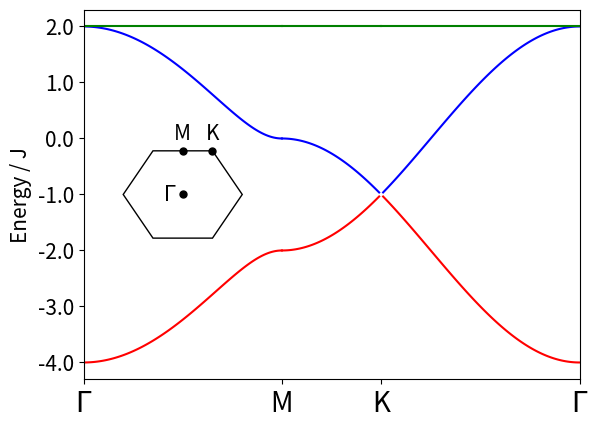

The matplotlib source for this figure:
'''
This file plots the Kagome bandstructure
'''

import numpy as np
import matplotlib.pyplot as plt
import matplotlib

def E1(k,a=1.,J=1.):
	#Return the eigenvalue of the lowest band at wavevector k
	
	#Lattice vectors:
	a1 = a*np.array([1,0])
	a2 = a*np.array([0.5,np.sqrt(3)/2])
	a3 = a2 - a1
	
	c1 = np.cos(np.dot(k,a1)/2)
	c2 = np.cos(np.dot(k,a2)/2)
	c3 = np.cos(np.dot(k,a3)/2)
	
	return J*(-1-np.sqrt(4*(c1**2+c2**2+c3**2)-3))
	
def E2(k,a=1.,J=1.):
	#Return the eigemvalue of the middle band at wavevector k
	
	#Lattice vectors:
	a1 = a*np.array([1,0])
	a2 = a*np.array([0.5,np.sqrt(3)/2])
	a3 = a2 - a1
	
	c1 = np.cos(np.dot(k,a1)/2)
	c2 = np.cos(np.dot(k,a2)/2)
	c3 = np.cos(np.dot(k,a3)/2)
	
	return J*(-1+np.sqrt(4*(c1**2+c2**2+c3**2)-3))
	
def E3(k,a=1.,J=1.):
	#Return the eigemvalue of the flat band at wavevector k
	return 2*J
	
	
def hexagon_patch(l,a,yscale=0.03,facecolor=None,edgecolor='k'):
	#Returns a hexagonal patch for adding to plots
	
	ll = l + a*np.array([0.5,-yscale*np.sqrt(3)/2])
	lr = ll + a*np.array([1,0])
	r = lr + a*np.array([0.5,yscale*np.sqrt(3)/2])
	ur = r + a*np.array([-0.5,yscale*np.sqrt(3)/2])
	ul = ur - a*np.array([1,0])
	#l = ul - a*np.array([0.5,(3/125)*np.sqrt(3)/2])
	return matplotlib.patches.Polygon(np.array([l,ll,lr,r,ur,ul]),facecolor=facecolor,edgecolor=edgecolor)
	

def plot_bandstructure(ax,a=1.,J=1.,savefig=False,plotfig=True,yscale=0.03):
	#Plots the kagome bandstructure for the path in the BZ Gamma -> M -> K -> Gamma
	
	k_G = np.zeros(2)
	#k_M = np.pi/a*np.array([1,1/np.sqrt(3)])
	#k_K = 2*np.pi/(a*np.sqrt(3))*np.array([1,0])
	k_M = 2*np.pi/(a*np.sqrt(3))*np.array([0,1])
	k_K = 2*np.pi/(a*np.sqrt(3))*np.array([1/np.sqrt(3),1])
	
	#fig,ax = plt.subplots()
	
	#Gamma to M
	N_GM = 100
	x_GM = np.arange(0,N_GM+1,1)
	E1_GM = np.zeros(N_GM+1)
	E2_GM = np.zeros(N_GM+1)
	E3_GM = np.zeros(N_GM+1)
	dk_GM = (k_M-k_G)/N_GM
	for i in range(N_GM+1):
		k = k_G + i*dk_GM
		E1_GM[i] = E1(k,a=a,J=J)
		E2_GM[i] = E2(k,a=a,J=J)
		E3_GM[i] = E3(k,a=a,J=J)
		
	#M to K
	N_MK = 50
	x_MK = np.arange(N_GM,N_GM+N_MK+1,1)
	E1_MK = np.zeros(N_MK+1)
	E2_MK = np.zeros(N_MK+1)
	E3_MK = np.zeros(N_MK+1)
	dk_MK = (k_K-k_M)/N_MK
	for i in range(N_MK+1):
		k = k_M + i*dk_MK
		E1_MK[i] = E1(k,a=a,J=J)
		E2_MK[i] = E2(k,a=a,J=J)
		E3_MK[i] = E3(k,a=a,J=J)
		
	#K to Gamma
	N_KG = 100
	x_KG = np.arange(N_GM+N_MK,N_GM+N_MK+N_KG+1,1)
	E1_KG = np.zeros(N_KG+1)
	E2_KG = np.zeros(N_KG+1)
	E3_KG = np.zeros(N_KG+1)
	dk_KG = (k_G-k_K)/N_KG
	for i in range(N_KG+1):
		k = k_K + i*dk_KG
		E1_KG[i] = E1(k,a=a,J=J)
		E2_KG[i] = E2(k,a=a,J=J)
		E3_KG[i] = E3(k,a=a,J=J)
	
	ax.plot(x_GM,E1_GM,'r-')
	ax.plot(x_GM,E2_GM,'b-')
	ax.plot(x_GM,E3_GM,'g-')
	ax.plot(x_MK,E1_MK,'r-')
	ax.plot(x_MK,E2_MK,'b-')
	ax.plot(x_MK,E3_MK,'g-')
	ax.plot(x_KG,E1_KG,'r-')
	ax.plot(x_KG,E2_KG,'b-')
	ax.plot(x_KG,E3_KG,'g-')
	
	#Add BZ diagram
	BZ = hexagon_patch(np.array([20,-1]),30,yscale=yscale,facecolor='w',edgecolor='k')
	ax.add_patch(BZ)
	
	ax.plot([50],[-1],'ko',markersize=5)
	ax.plot([50],[-1+yscale*30*np.sqrt(3)/2],'ko',markersize=5)
	ax.plot([65],[-1+yscale*30*np.sqrt(3)/2],'ko',markersize=5)
	
	ax.text(40,-1,'$\Gamma$',verticalalignment='center',fontsize=15)
	ax.text(50,-1+yscale*30*np.sqrt(3)/2+0.2,'M',horizontalalignment='center',fontsize=15)
	ax.text(65,-1+yscale*30*np.sqrt(3)/2+0.2,'K',horizontalalignment='center',fontsize=15)
	
	
	ax.set_ylabel('Energy / J',fontsize=15)
	ax.set_yticks(np.arange(-4,2.1,1))
	ax.set_yticklabels(np.arange(-4,2.1,1),fontsize=15)
	ax.set_xticks([0,N_GM,N_GM+N_MK,N_GM+N_MK+N_KG])
	ax.set_xticklabels(['$\Gamma$','M','K','$\Gamma$'],fontsize=20)
	ax.set_xlim(0,N_GM+N_MK+N_KG)
	
	if savefig:
		plt.savefig('KagomeBandstructure.png',dpi=300)
	
	if plotfig:
		plt.show()
	
	
	
	
if __name__ == '__main__':
	fig,ax = plt.subplots()
	plot_bandstructure(ax,savefig=True)
	
	
	
	
	
